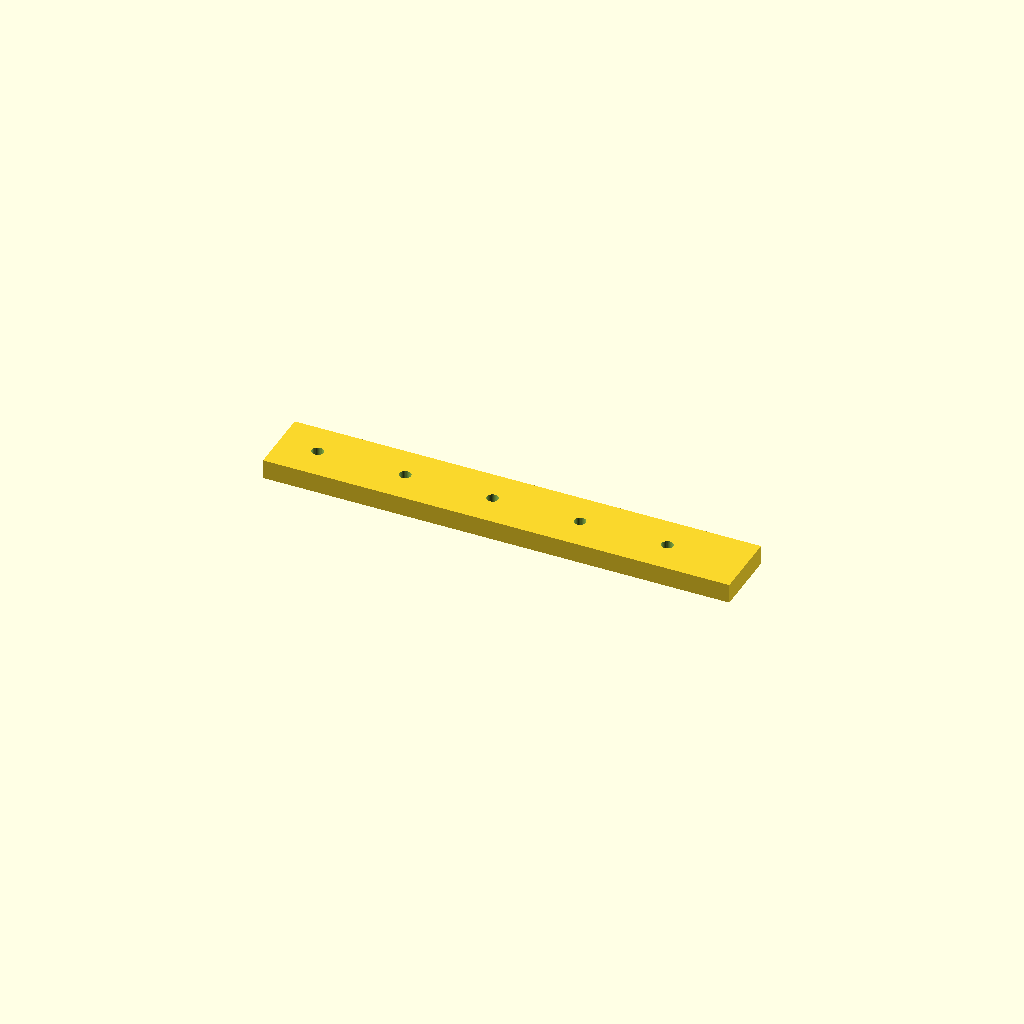
Cell 1: rendered with the file's own defaults.
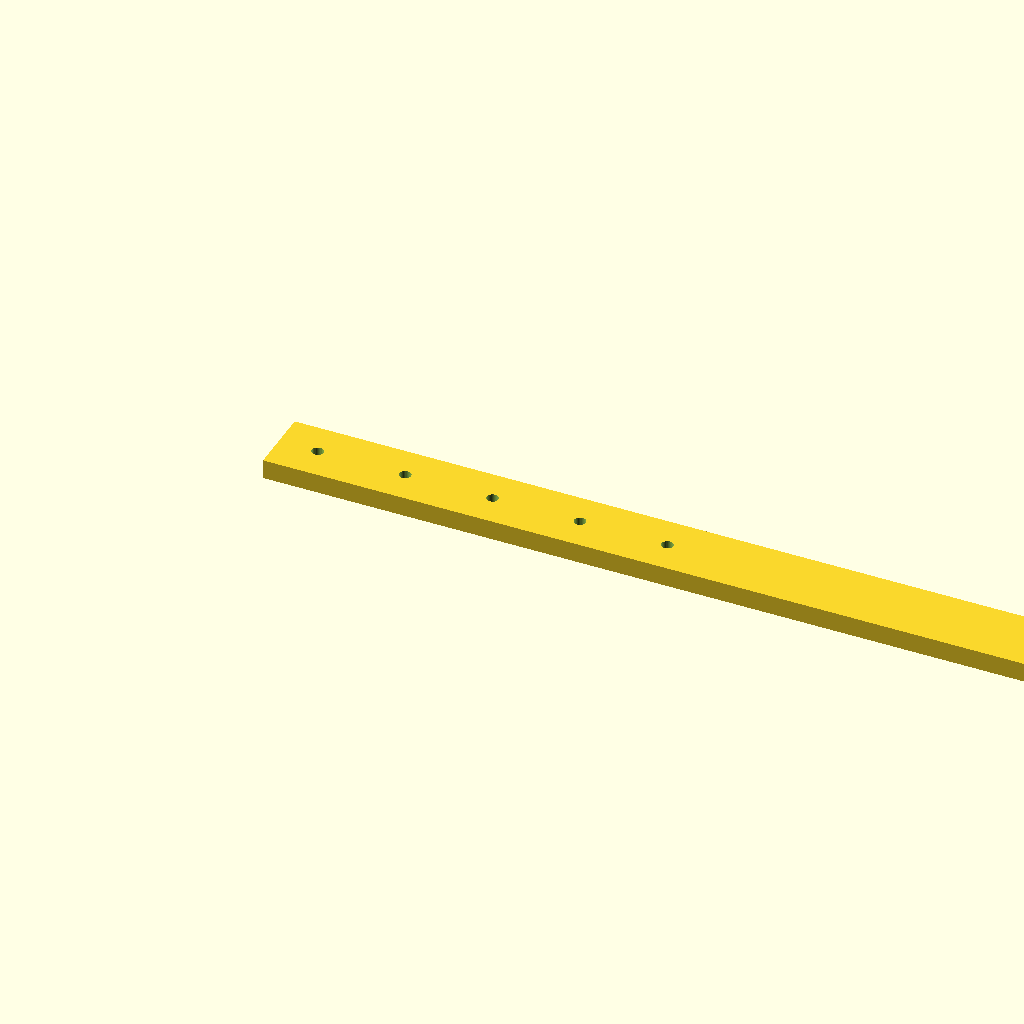
Cell 2: rail_l = 480 (everything else at default).
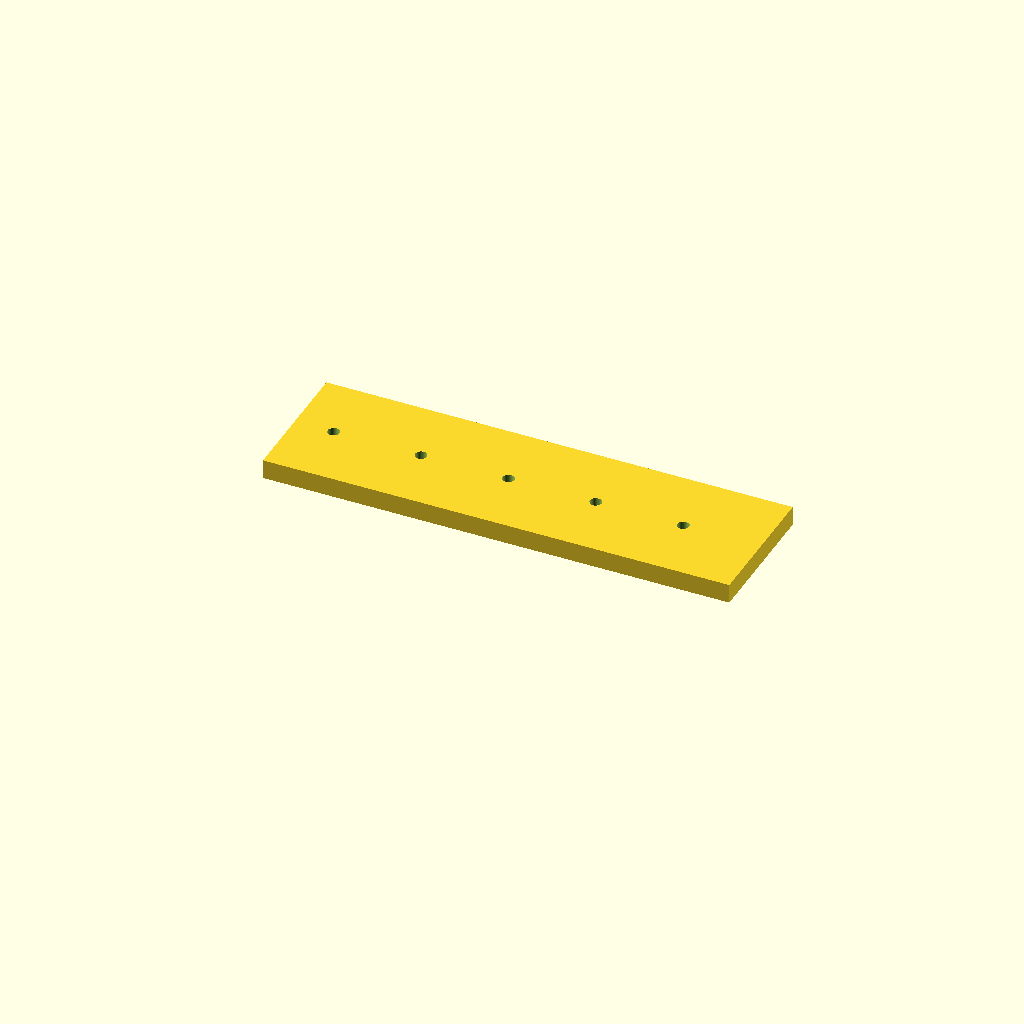
Cell 3: rail_w = 70 (everything else at default).
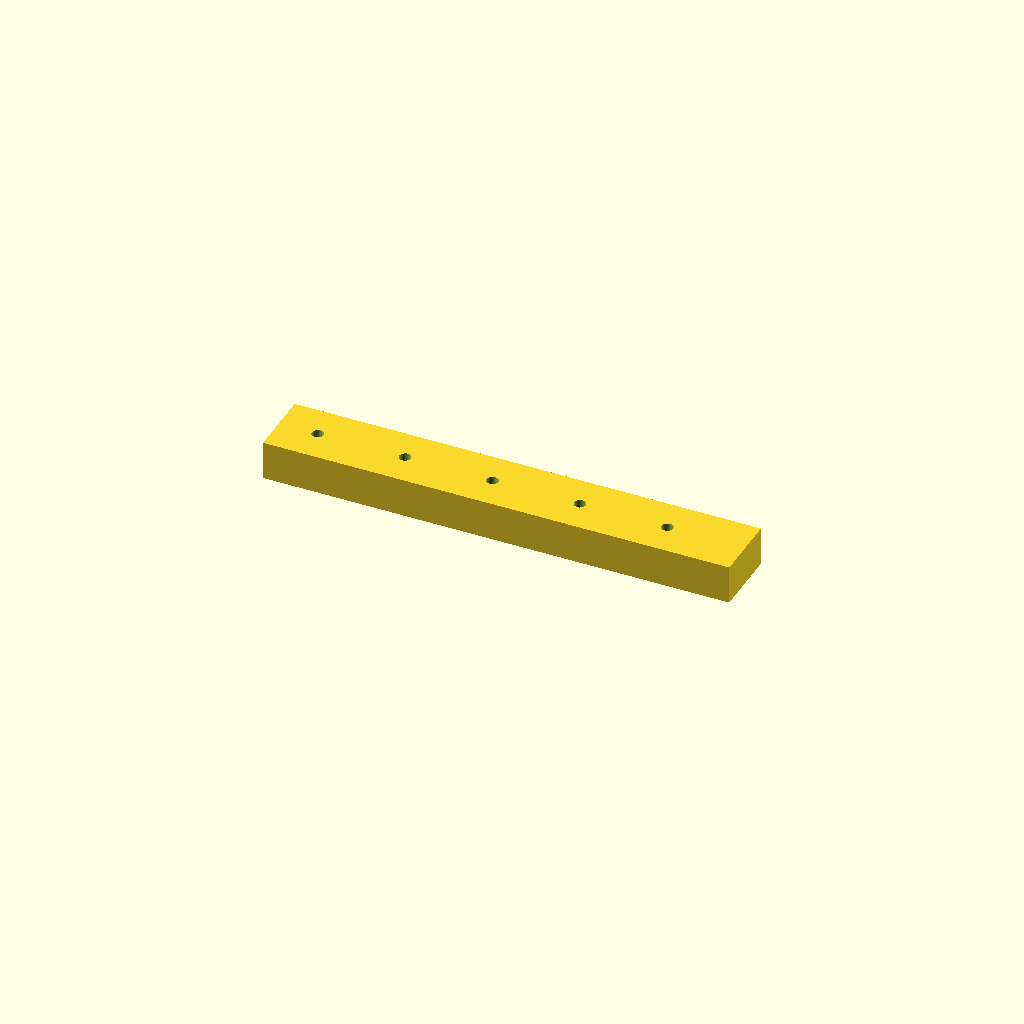
Cell 4: rail_t = 20 (everything else at default).
One fixed orthographic camera (rotation 55°, 0°, 25°; colour scheme Cornfield) for every cell.
OpenSCAD source file optional_data/data/scale1/largestruc/part_0020.scad:
$fn = 32;

// ----------------------------------------------------------------------
// Long rail: 200-250 mm mounting rail
// ----------------------------------------------------------------------

// --- parameters (mm) ---
rail_l = 240;             // rail length, X
rail_w = 35;              // rail width, Y
rail_t = 10;              // rail thickness, Z
hole_d = 6;               // mounting hole diameter
hole_start = 20;          // first hole offset from the end
hole_pitch = 45;          // hole pitch
holes = 5;                // number of holes

difference() {
  cube([rail_l, rail_w, rail_t]);
  for (i = [0 : holes - 1])
    translate([hole_start + i * hole_pitch, rail_w / 2, -1])
      cylinder(h = rail_t + 2, d = hole_d);
}
Parameter table extracted from the source (name, type, default, range or options):
rail_l: number, default 240
rail_w: number, default 35
rail_t: number, default 10
hole_d: number, default 6
hole_start: number, default 20
hole_pitch: number, default 45
holes: number, default 5
